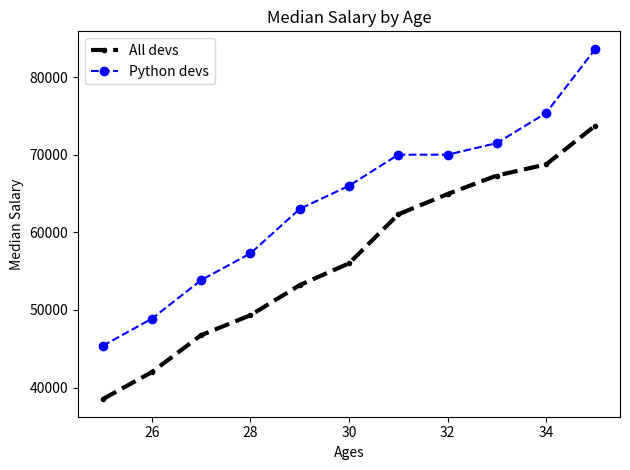

Here is the Python script that generated this plot:
from matplotlib import pyplot as plt

# print(plt.style.available) # Prints the available styling options

# plt.style.use('fivethirtyeight') # Using the available style
# plt.xkcd() # Gives a comic book like design

ages_x = [25, 26, 27, 28, 29, 30, 31, 32, 33, 34, 35]

dev_y = [38496, 42000, 46752, 49320, 53200,
         56000, 62316, 64928, 67317, 68748, 73752]

plt.plot(ages_x , dev_y , color='k', linestyle='--', marker='.', linewidth = '3', label = 'All devs') 
# 1st parameter takes the x axis value and 2nd one takes y axis value
# Creates plot but does not display it
# We can also pass hex values for the color
# format string takes the parameters as [marker][line][colour]
# Default linewidth is 1 but we can pass it as an argument to widen the line

py_dev_y = [45372, 48876, 53850, 57287, 63016,
            65998, 70003, 70000, 71496, 75370, 83640]

plt.plot(ages_x , py_dev_y , color='b', linestyle='--', marker='o', label = 'Python devs' )

plt.xlabel('Ages') # Labels the x axis
plt.ylabel('Median Salary') # Labels the y axis
plt.title('Median Salary by Age') # Gives title to the plot
plt.legend()

### plt.legend(['All devs', 'Python devs']) # Labels the lines according to the order in which they are plotted

plt.tight_layout() # Fixes the padding

plt.savefig('plot.png') # Saves the plot image as png file in the current directory
# We can also pass in the path of other directories 
plt.show() # Actually displays the plot
